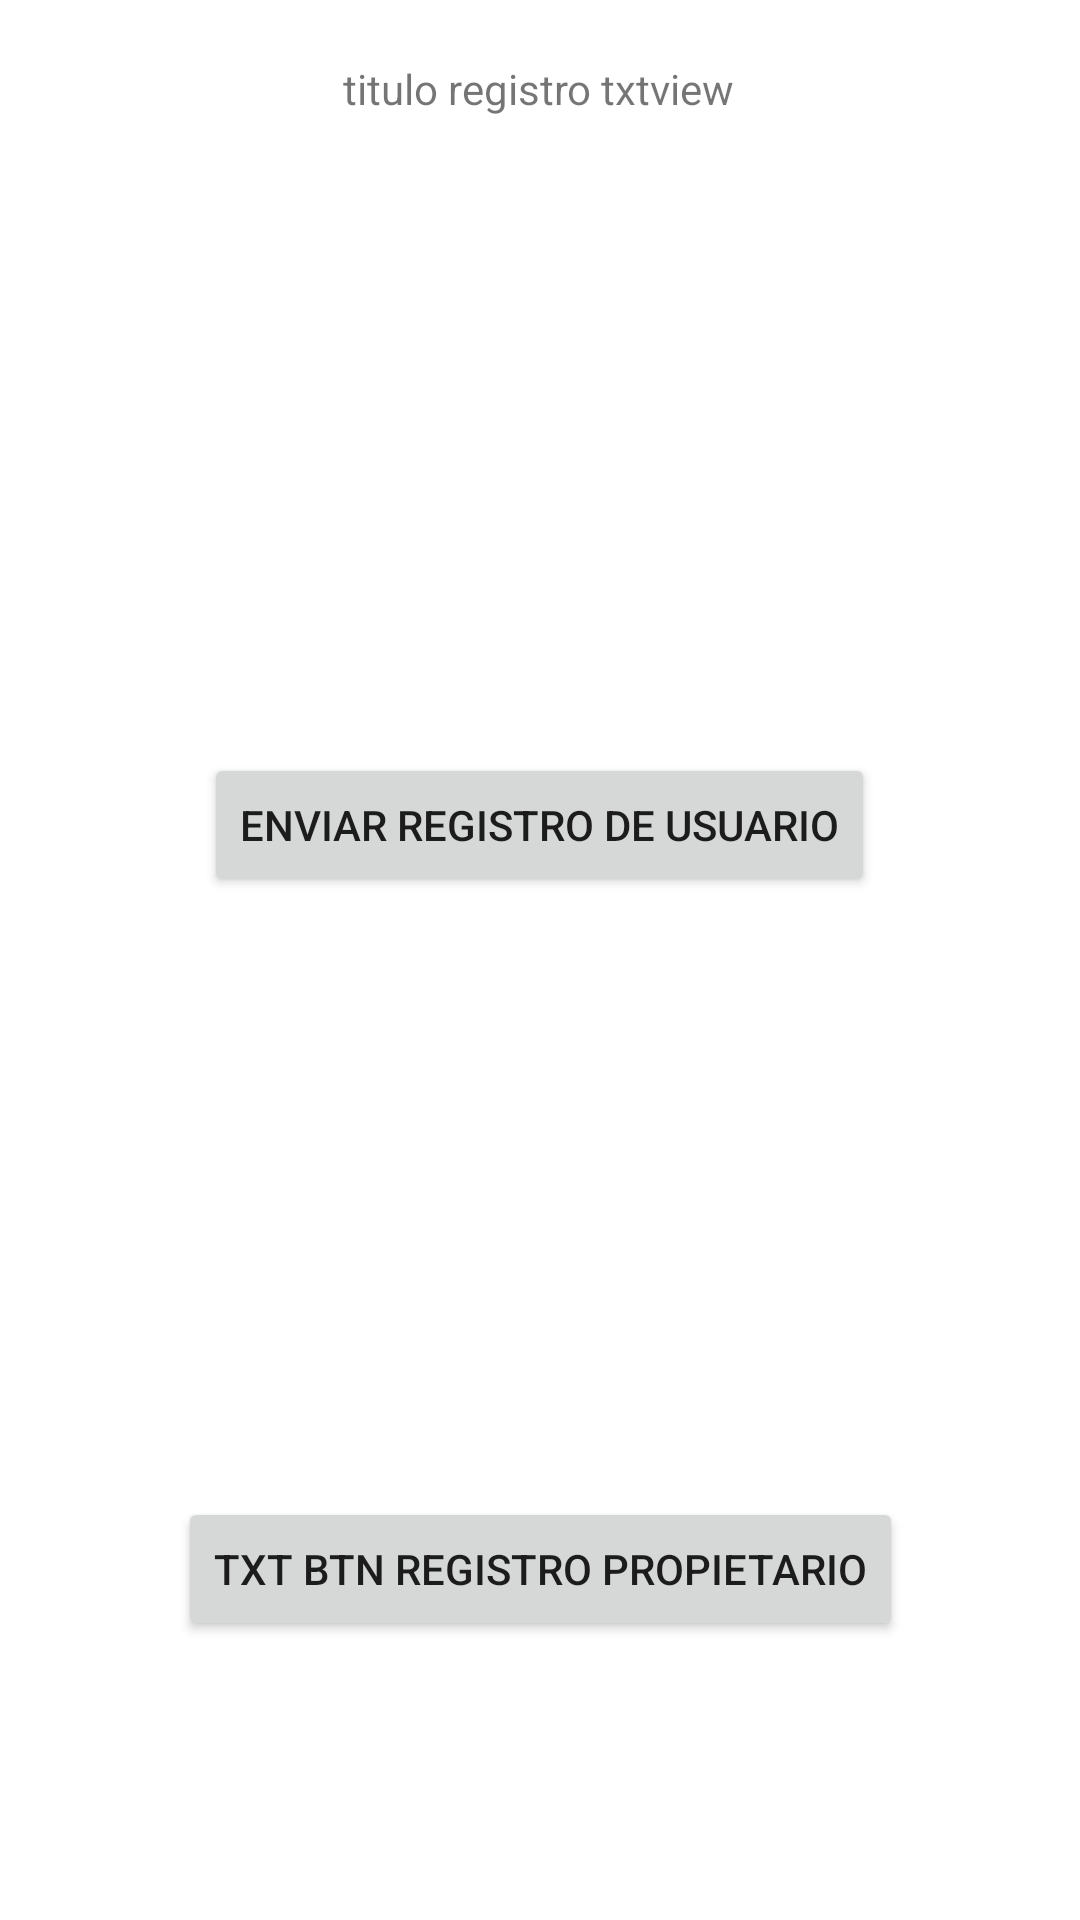

Here is an Android app screen rendered from its layout file. Give the layout XML and the strings, colors and styles it references.
<!-- AndroidManifest.xml: application theme Theme.TransporteApp -->
<!-- res/layout/activity_seleccion_tipo_usuario.xml -->
<?xml version="1.0" encoding="utf-8"?>
<androidx.constraintlayout.widget.ConstraintLayout xmlns:android="http://schemas.android.com/apk/res/android"
    xmlns:app="http://schemas.android.com/apk/res-auto"
    xmlns:tools="http://schemas.android.com/tools"
    android:layout_width="match_parent"
    android:layout_height="match_parent"
    tools:context=".SeleccionTipoUsuario">
    <ImageView
        android:id="@+id/imageView"
        android:layout_width="170dp"
        android:layout_height="172dp"
        android:layout_marginTop="20dp"
        android:contentDescription="@string/descripcion_ico_usuario"
        app:layout_constraintEnd_toEndOf="parent"
        app:layout_constraintHorizontal_bias="0.497"
        app:layout_constraintStart_toStartOf="parent"
        app:layout_constraintTop_toBottomOf="@+id/tituloRegistroTextView"
        app:srcCompat="@drawable/ic_programmer" />
    <TextView
        android:id="@+id/tituloRegistroTextView"
        android:layout_width="wrap_content"
        android:layout_height="wrap_content"
        android:layout_marginTop="20dp"
        android:text="@string/tituloRegistroTextView"
        app:layout_constraintEnd_toEndOf="parent"
        app:layout_constraintHorizontal_bias="0.498"
        app:layout_constraintStart_toStartOf="parent"
        app:layout_constraintTop_toTopOf="parent" />
    <Button
        android:id="@+id/button2"
        android:layout_width="wrap_content"
        android:layout_height="wrap_content"
        android:layout_marginTop="20dp"
        android:text="@string/texto_btn_registro_usuario"
        app:layout_constraintEnd_toEndOf="parent"
        app:layout_constraintHorizontal_bias="0.498"
        app:layout_constraintStart_toStartOf="parent"
        app:layout_constraintTop_toBottomOf="@+id/imageView"
        android:onClick="registrarUsuarios"/>

    <ImageView
        android:id="@+id/imageView2"
        android:layout_width="174dp"
        android:layout_height="160dp"
        android:layout_marginTop="20dp"
        android:contentDescription="@string/descripcion_ico_propietario"
        app:layout_constraintEnd_toEndOf="parent"
        app:layout_constraintHorizontal_bias="0.497"
        app:layout_constraintStart_toStartOf="parent"
        app:layout_constraintTop_toBottomOf="@+id/button2"
        app:srcCompat="@drawable/ic_man" />
    <Button
        android:id="@+id/button3"
        android:layout_width="wrap_content"
        android:layout_height="wrap_content"
        android:layout_marginTop="20dp"
        android:text="@string/texto_btn_registro_propietario"
        app:layout_constraintEnd_toEndOf="parent"
        app:layout_constraintStart_toStartOf="parent"
        app:layout_constraintTop_toBottomOf="@+id/imageView2"
        android:onClick="registrarPropietarios"/>

</androidx.constraintlayout.widget.ConstraintLayout>
<!-- resources referenced by this layout -->
<resources>
  <string name="descripcion_ico_propietario">descripcion</string>
  <string name="descripcion_ico_usuario">descripcion usuario</string>
  <string name="texto_btn_registro_propietario">txt btn registro propietario</string>
  <string name="texto_btn_registro_usuario">Enviar registro de usuario</string>
  <string name="tituloRegistroTextView">titulo registro txtview</string>
  <style name="Theme.TransporteApp" parent="Theme.MaterialComponents.DayNight.NoActionBar">
          
          <item name="colorPrimary">@color/purple_500</item>
          <item name="colorPrimaryVariant">@color/purple_700</item>
          <item name="colorOnPrimary">@color/white</item>
          
          <item name="colorSecondary">@color/teal_200</item>
          <item name="colorSecondaryVariant">@color/teal_700</item>
          <item name="colorOnSecondary">@color/black</item>
          
          <item name="android:statusBarColor" tools:targetApi="l">?attr/colorPrimaryVariant</item>
          
      </style>
  <!-- not gathered from this repository: default colours our renderer supplied (Android Studio template values) -->
  <color name="purple_500">#FF6200EE</color>
  <color name="purple_700">#FF3700B3</color>
  <color name="teal_200">#FF03DAC5</color>
  <color name="teal_700">#FF018786</color>
  <color name="black">#FF000000</color>
  <color name="white">#FFFFFFFF</color>
</resources>
